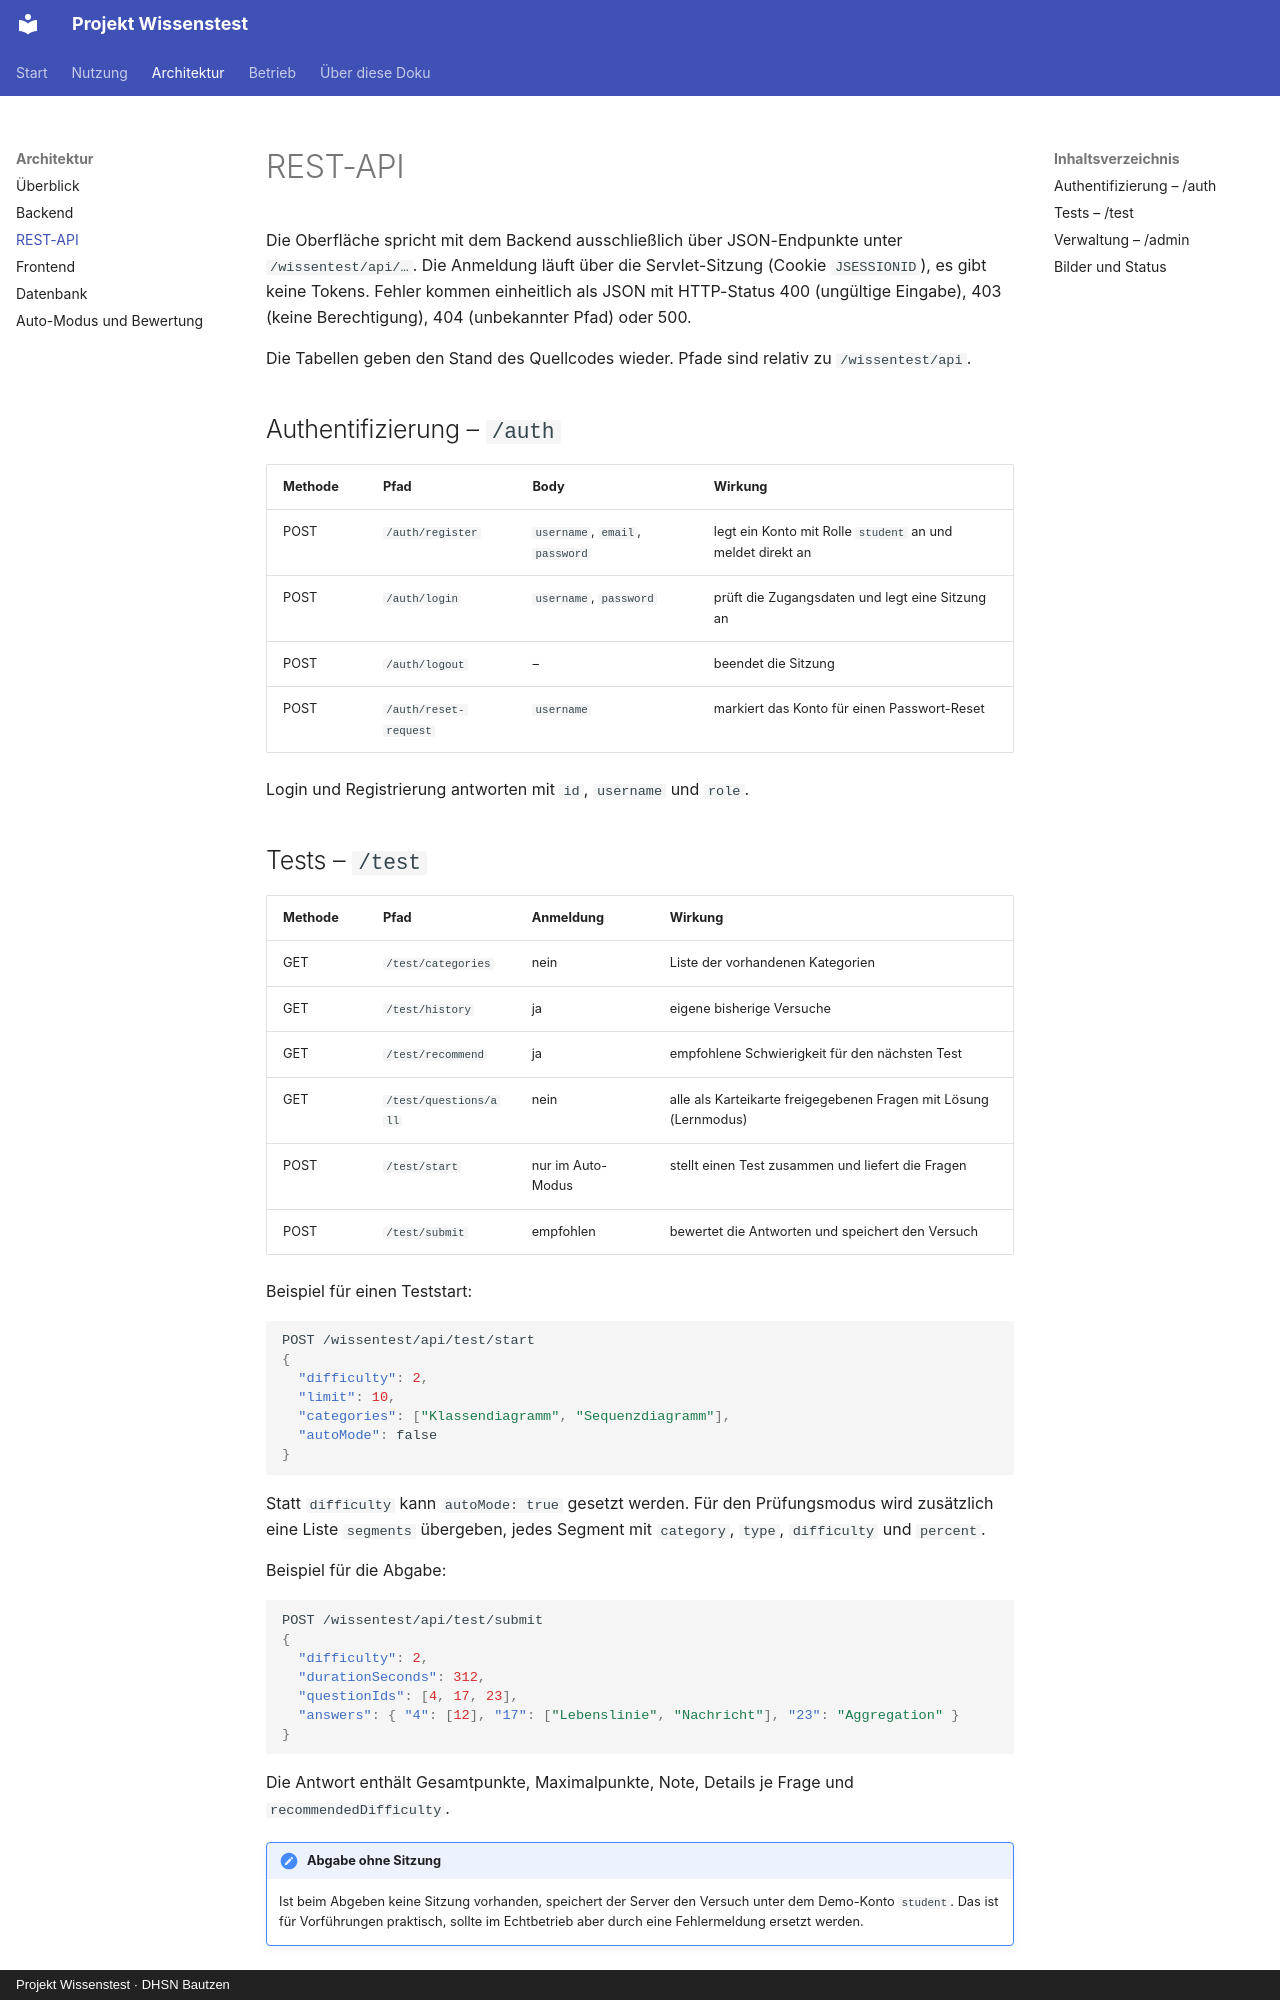

repository: FrediFrech/projekt-wissenstest · page: architektur/api/index.html · generator: mkdocs · copyright: Projekt Wissenstest · DHSN Bautzen

# REST-API

Die Oberfläche spricht mit dem Backend ausschließlich über JSON-Endpunkte unter `/wissentest/api/…`. Die Anmeldung läuft über die Servlet-Sitzung (Cookie `JSESSIONID`), es gibt keine Tokens. Fehler kommen einheitlich als JSON mit HTTP-Status 400 (ungültige Eingabe), 403 (keine Berechtigung), 404 (unbekannter Pfad) oder 500.

Die Tabellen geben den Stand des Quellcodes wieder. Pfade sind relativ zu `/wissentest/api`.

## Authentifizierung – `/auth`

| Methode | Pfad | Body | Wirkung |
|---|---|---|---|
| POST | `/auth/register` | `username`, `email`, `password` | legt ein Konto mit Rolle `student` an und meldet direkt an |
| POST | `/auth/login` | `username`, `password` | prüft die Zugangsdaten und legt eine Sitzung an |
| POST | `/auth/logout` | – | beendet die Sitzung |
| POST | `/auth/reset-request` | `username` | markiert das Konto für einen Passwort-Reset |

Login und Registrierung antworten mit `id`, `username` und `role`.
